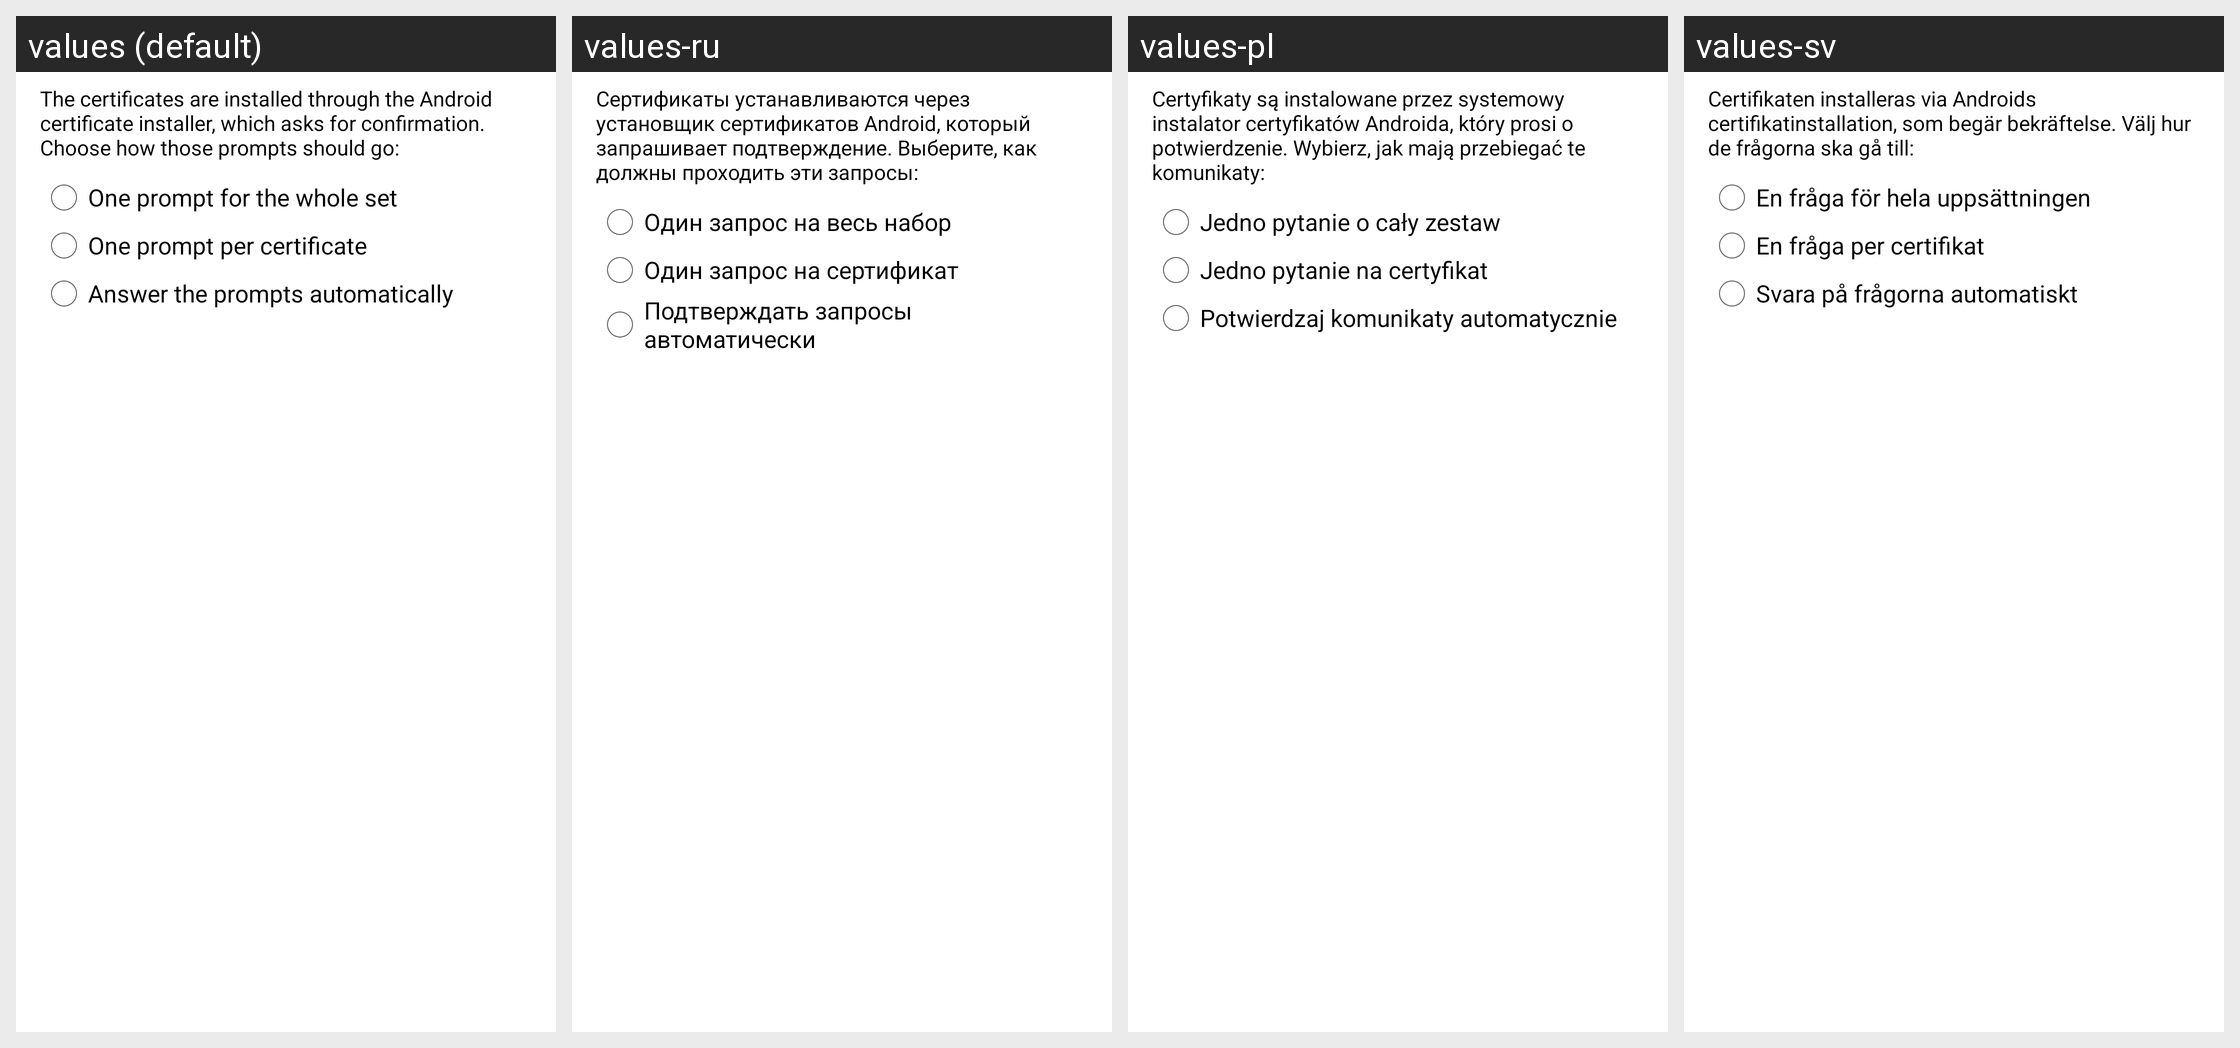

The Android screen above is rendered under several locales of the same app. Produce the string resources it draws, with the default and per-locale values.
Android screen res/layout/dialog_user_install.xml rendered under 4 locales, left to right: values (default), values-ru, values-pl, values-sv. Device: Nexus 5 (rendered at 1080×1920; each locale shown at half size, 540×960, under a caption strip naming it); theme Theme.Zhusheng.Holo.
Other locales in the repository, not shown: values-zh, values-zh-rTW.
Strings drawn on this screen, with the default value and each locale's value (text and hints the layout hard-codes, and strings that could not be matched under every locale, appear in the picture but are not listed):

dialog_user_install_message
  values: The certificates are installed through the Android certificate installer, which asks for confirmation. Choose how those prompts should go:
  values-ru: Сертификаты устанавливаются через установщик сертификатов Android, который запрашивает подтверждение. Выберите, как должны проходить эти запросы:
  values-pl: Certyfikaty są instalowane przez systemowy instalator certyfikatów Androida, który prosi o potwierdzenie. Wybierz, jak mają przebiegać te komunikaty:
  values-sv: Certifikaten installeras via Androids certifikatinstallation, som begär bekräftelse. Välj hur de frågorna ska gå till:

install_mode_bundle
  values: One prompt for the whole set
  values-ru: Один запрос на весь набор
  values-pl: Jedno pytanie o cały zestaw
  values-sv: En fråga för hela uppsättningen

install_mode_single
  values: One prompt per certificate
  values-ru: Один запрос на сертификат
  values-pl: Jedno pytanie na certyfikat
  values-sv: En fråga per certifikat

install_mode_auto
  values: Answer the prompts automatically
  values-ru: Подтверждать запросы автоматически
  values-pl: Potwierdzaj komunikaty automatycznie
  values-sv: Svara på frågorna automatiskt
